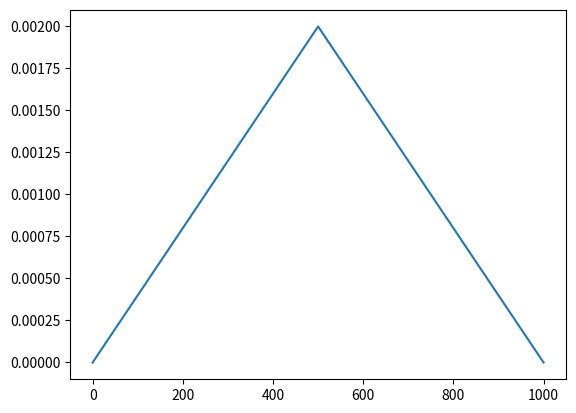
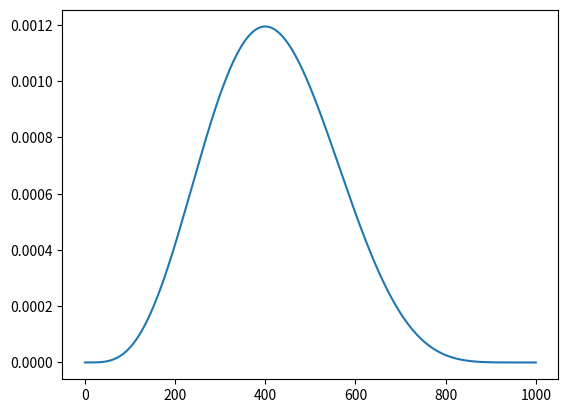
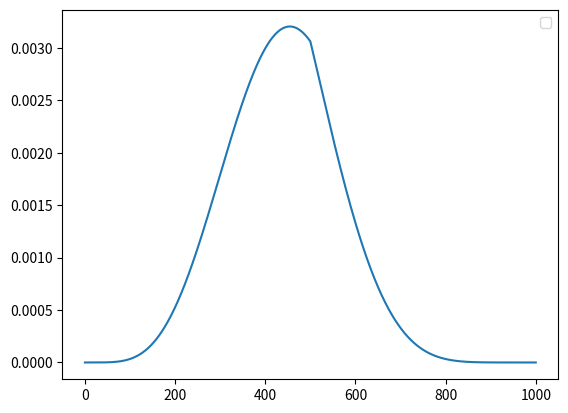
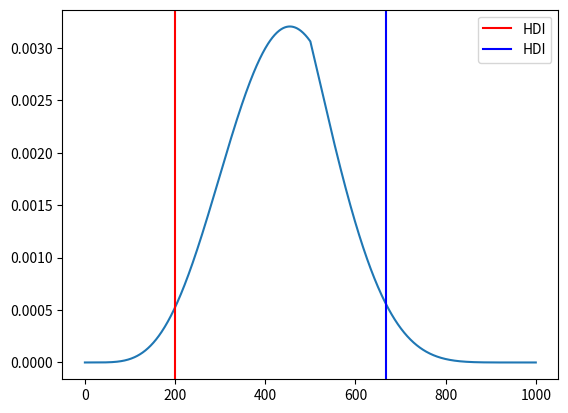

Source code (Python) for these figures, in order:
import numpy as np
from matplotlib import pyplot as plt
#Exam N = 10
# Assigned n = 9
#Based on N=10 and the  assigned n, (the left limit of HDI)*1000=? (請填整數)
#Based on N=10 and the  assigned n, (the right limit of HDI)*1000=? (請填整數)

#this is the code for calculating the posterior distribution of theta given the data
prior=[];
for theta in range(501):
    prior.append(theta*2/(1000*500))
print("prior[1]:", prior[1])

print("prior[499]:", prior[499], "prior[500]:", prior[500])#the prior distribution is a linear function that increases from 0 to 1 as theta goes from 0 to 500, and then decreases from 1 to 0 as theta goes from 500 to 1000, the prior distribution is symmetric around theta=500, and the maximum value of the prior distribution is 1 at theta=500
len(prior)
print("Length of prior:", len(prior))
for theta in range(501,1001):
    prior.append(2/1000-(theta-500)*2/(1000*500))
prior[-2]
len(prior)
plt.plot(prior)
plt.show()


prior[499:-499]
for i in range(2,115):
    if sum(prior[i:-i])<0.95:
        print(i-1); break
        
N = 10
num = 4
lkh=[];

for theta in range(1001):
    lkh.append((theta/1000)**num * (1-theta/1000)**(N-num))#the likelihood function is a binomial distribution with parameters n=10 and k=9, where theta is the probability of success, the likelihood function is proportional to theta^k * (1-theta)^(n-k), which is the probability of observing k successes in n trials given the probability of success theta 在給定成功機率 θ 的情況下，觀察到 k 次成功（以及 n−k 次失敗）的機率。
len(lkh)
plt.plot(lkh)
plt.show()


num = np.array(prior) * np.array(lkh);
den = sum(num);
posterior = num / den;
plt.plot(posterior)

plt.legend()
plt.show()



limit=[]; diff=[];

for i in range(200):
    for j in range(i+1,len(posterior)):
        if sum(posterior[i:j+1])>=0.95 and sum(posterior[i:j])<0.95:#the sum of the posterior distribution from i to j is greater than or equal to 0.95, but the sum from i to j-1 is less than 0.95, then we can say that the interval [i, j] contains 95% of the posterior distribution
            limit.append([i, j])#the limit of the interval that contains 95% of the posterior distribution
            diff.append(abs(posterior[i]-posterior[j]))#the difference between the posterior distribution at the left and right limits of the interval, we want to find the interval that has the smallest difference, which means that the posterior distribution is more concentrated in that interval
for i in range(len(diff)):
    if diff[i]==min(diff):#find the interval that has the smallest difference between the posterior distribution at the left and right limits
        print(limit[i])#print the limits of the interval that contains 95% of the posterior distribution with the smallest difference between the posterior distribution at the left and right limits
        left=limit[i][0]; right=limit[i][1];
print(f"Left limit: {left}, Right limit: {right}")#the limits of the interval that contains 95% of the posterior distribution with the smallest difference between the posterior distribution at the left and right limits

print(sum(posterior[left: right+1]))
print(sum(posterior[left: right]))
cdf = np.cumsum(posterior)

#show HDI and equal tail interval
plt.plot(posterior)
plt.axvline(left, color='red', label='HDI')
plt.axvline(right, color='blue', label='HDI')
#plt.axvline(right, color='green', label='Equal tail')
plt.legend()
plt.show()
